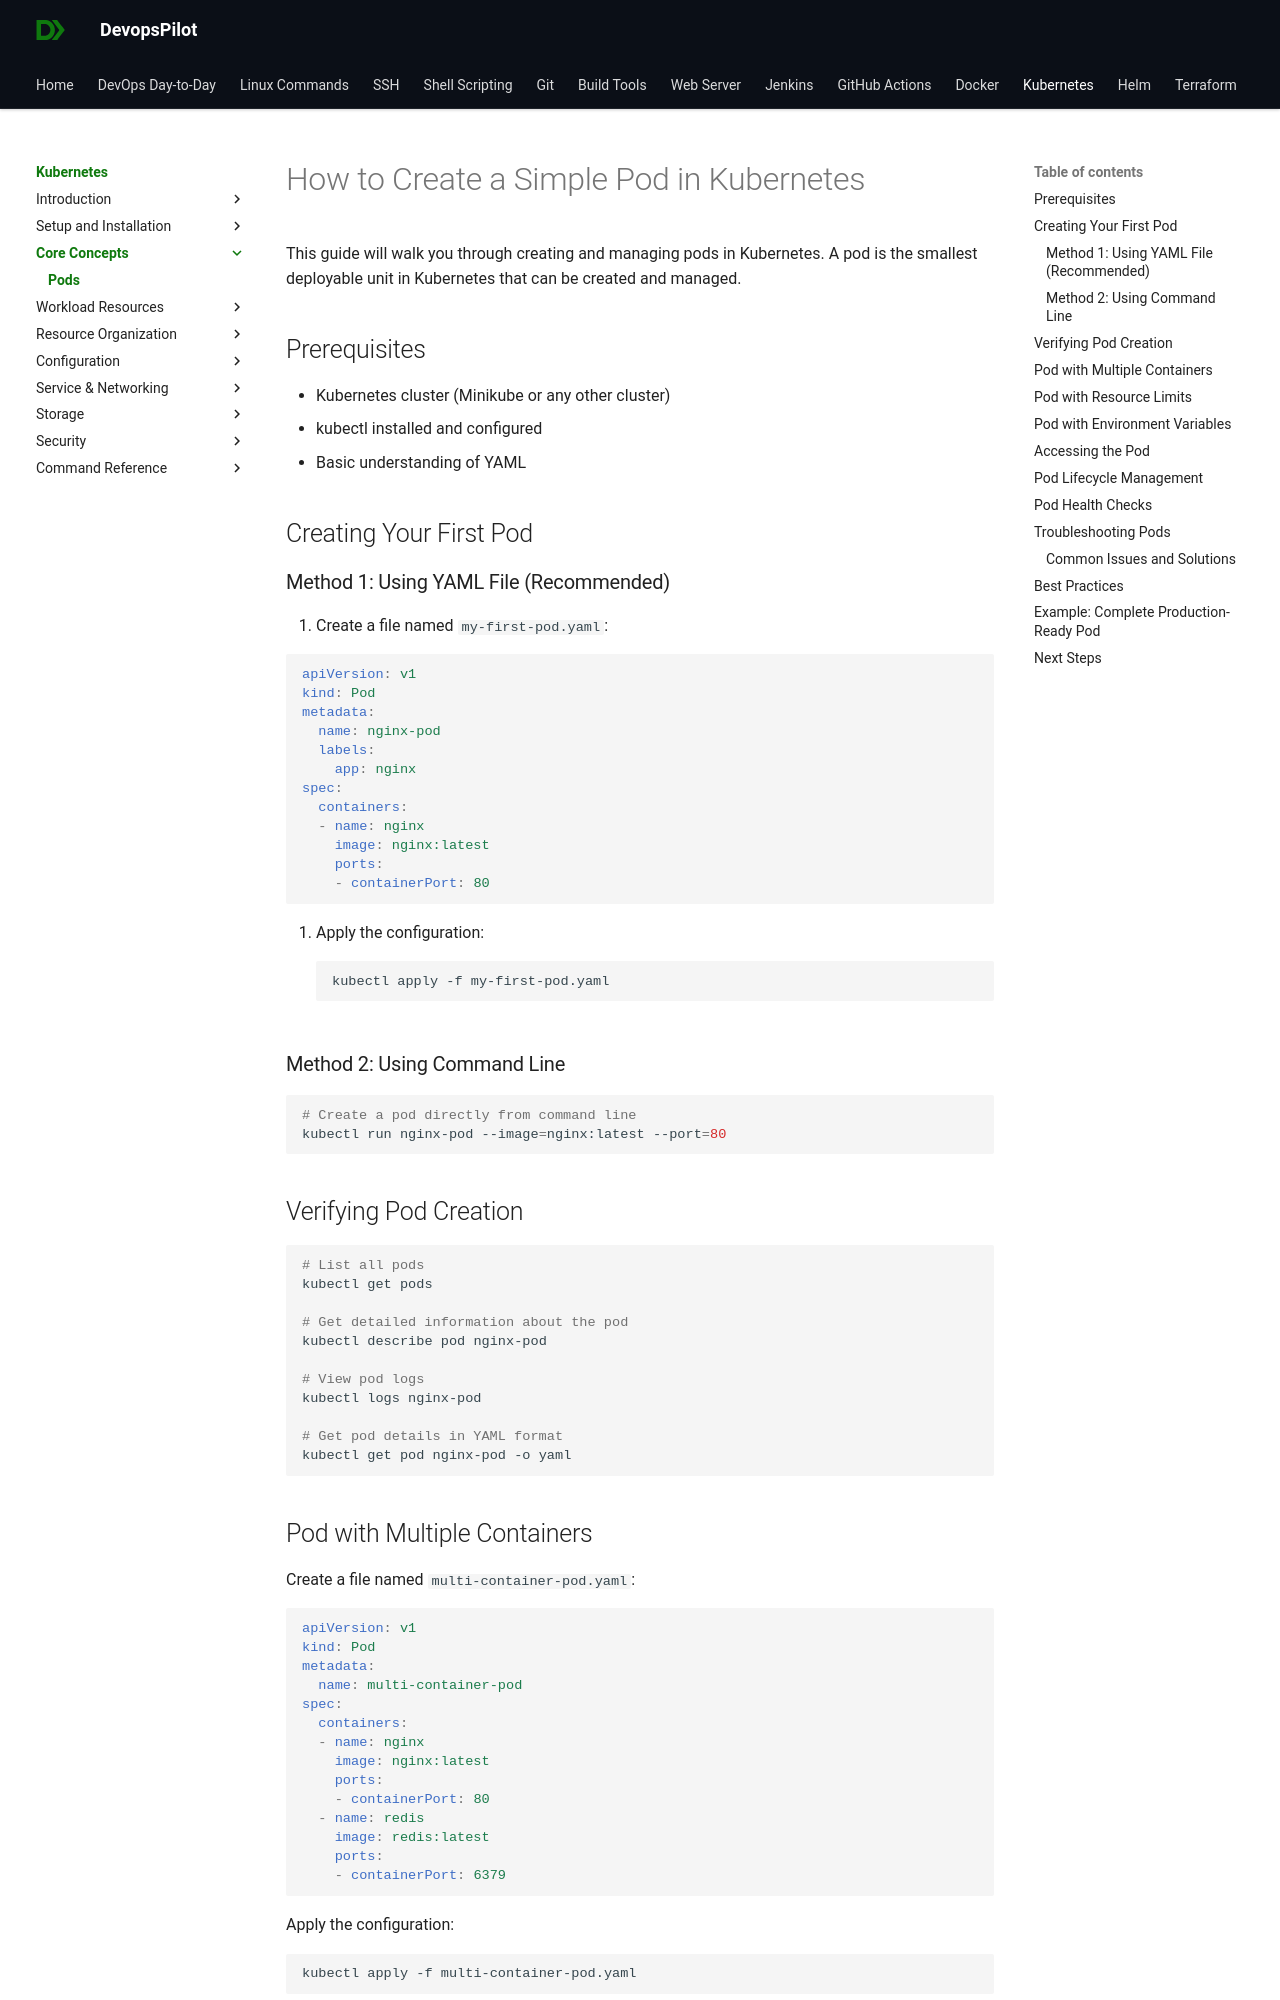

repository: devopspilot1/devopspilot1.github.io · page: kubernetes/core-concepts/create-pod/index.html · generator: mkdocs

# How to Create a Simple Pod in Kubernetes

This guide will walk you through creating and managing pods in Kubernetes. A pod is the smallest deployable unit in Kubernetes that can be created and managed.

## Prerequisites

- Kubernetes cluster (Minikube or any other cluster)
- kubectl installed and configured
- Basic understanding of YAML

## Creating Your First Pod

### Method 1: Using YAML File (Recommended)

1. Create a file named `my-first-pod.yaml`:

```yaml
apiVersion: v1
kind: Pod
metadata:
  name: nginx-pod
  labels:
    app: nginx
spec:
  containers:
  - name: nginx
    image: nginx:latest
    ports:
    - containerPort: 80
```

2. Apply the configuration:
```bash
kubectl apply -f my-first-pod.yaml
```

### Method 2: Using Command Line

```bash
# Create a pod directly from command line
kubectl run nginx-pod --image=nginx:latest --port=80
```

## Verifying Pod Creation

```bash
# List all pods
kubectl get pods

# Get detailed information about the pod
kubectl describe pod nginx-pod

# View pod logs
kubectl logs nginx-pod

# Get pod details in YAML format
kubectl get pod nginx-pod -o yaml
```

## Pod with Multiple Containers

Create a file named `multi-container-pod.yaml`:

```yaml
apiVersion: v1
kind: Pod
metadata:
  name: multi-container-pod
spec:
  containers:
  - name: nginx
    image: nginx:latest
    ports:
    - containerPort: 80
  - name: redis
    image: redis:latest
    ports:
    - containerPort: 6379
```

Apply the configuration:
```bash
kubectl apply -f multi-container-pod.yaml
```
